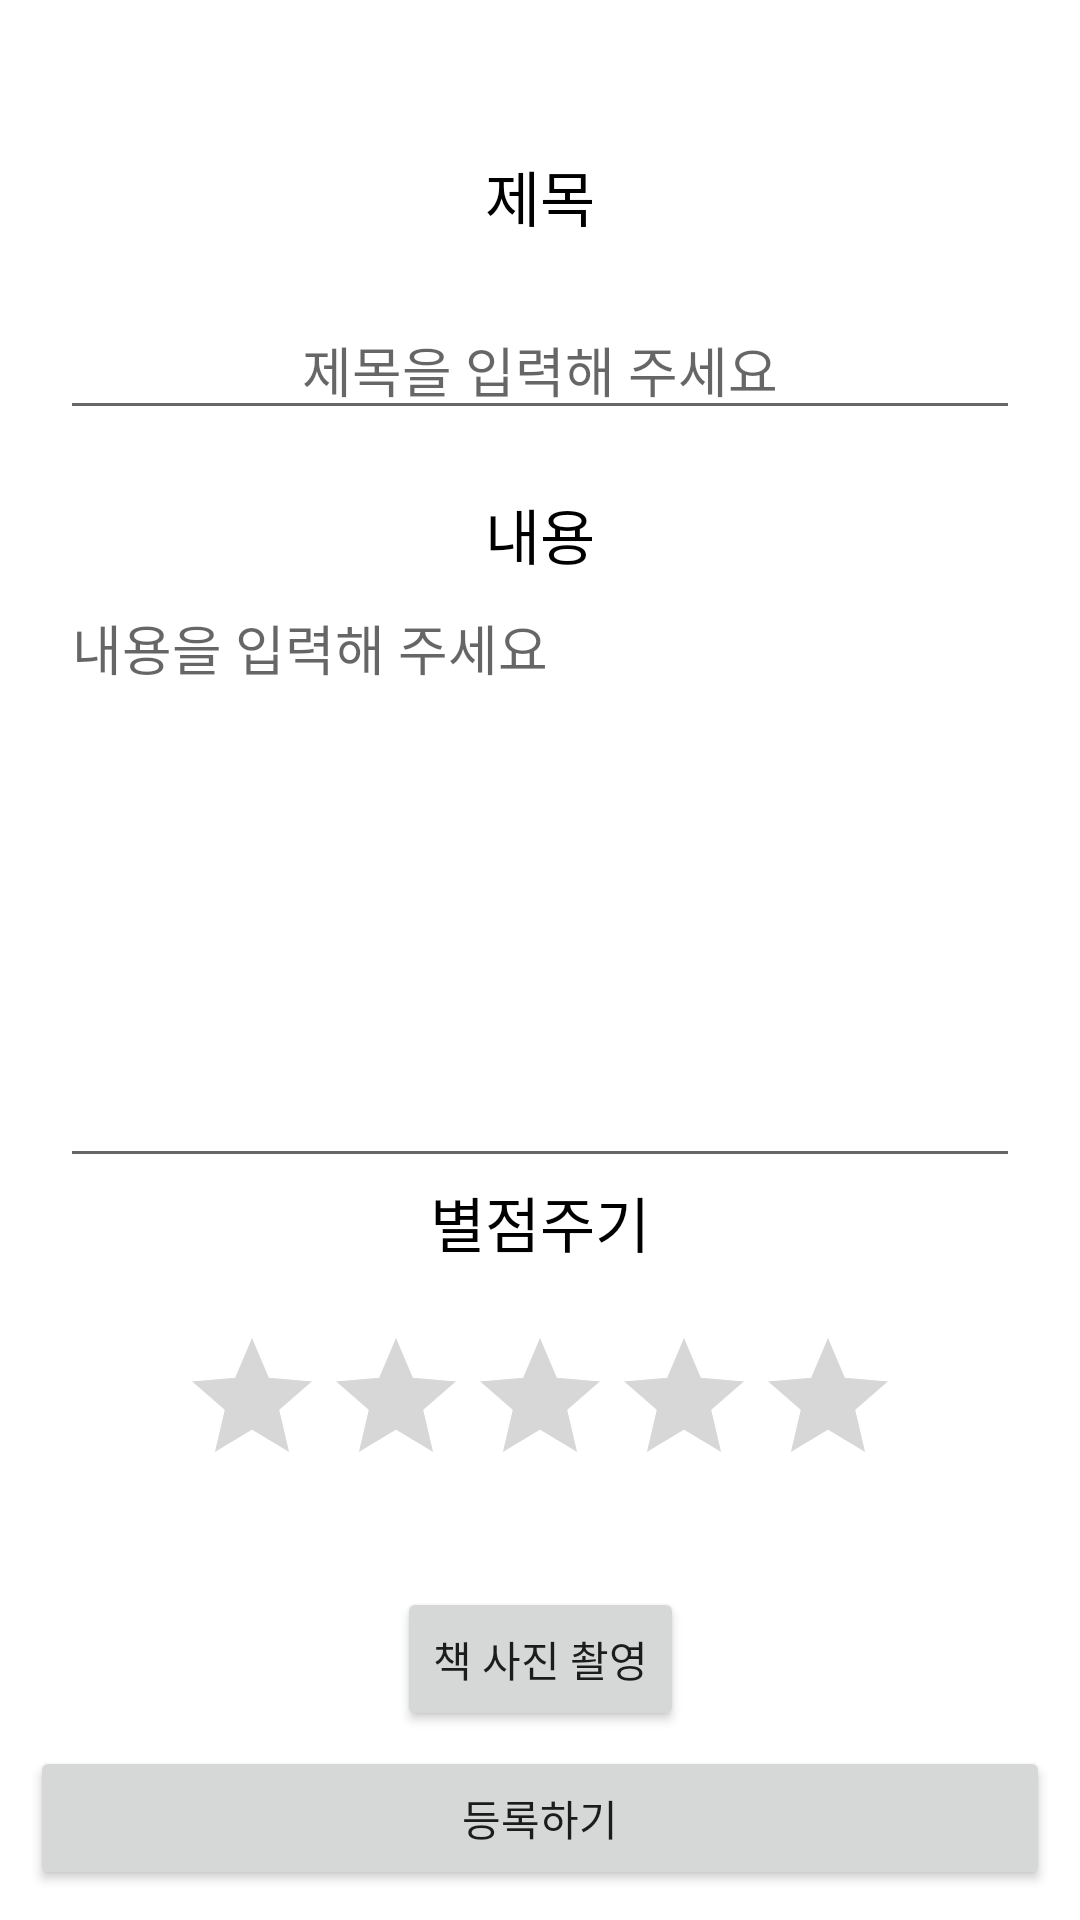

Android layout source for this screen:
<!-- AndroidManifest.xml: application theme Theme.BookReport -->
<!-- res/layout/activity_add_record.xml -->
<?xml version="1.0" encoding="utf-8"?>
<androidx.constraintlayout.widget.ConstraintLayout xmlns:android="http://schemas.android.com/apk/res/android"
    xmlns:app="http://schemas.android.com/apk/res-auto"
    xmlns:tools="http://schemas.android.com/tools"
    android:layout_width="match_parent"
    android:layout_height="match_parent"
    tools:context=".AddRecordActivity">

    <TextView
        android:id="@+id/AddRecordTitleTextView"
        android:layout_width="wrap_content"
        android:layout_height="wrap_content"
        android:layout_marginBottom="20dp"
        android:text="제목"
        android:textColor="@color/black"
        android:textSize="20sp"
        app:layout_constraintBottom_toTopOf="@id/AddRecordTitleEditTextView"
        app:layout_constraintEnd_toEndOf="parent"
        app:layout_constraintStart_toStartOf="parent" />

    <EditText
        android:id="@+id/AddRecordTitleEditTextView"
        android:layout_width="0dp"
        android:layout_height="wrap_content"
        android:layout_marginStart="20dp"
        android:layout_marginTop="100dp"
        android:layout_marginEnd="20dp"
        android:gravity="center"
        android:hint="제목을 입력해 주세요"
        app:layout_constraintEnd_toEndOf="parent"
        app:layout_constraintStart_toStartOf="parent"
        app:layout_constraintTop_toTopOf="parent" />

    <TextView
        android:id="@+id/AddRecordReportTextView"
        android:layout_width="wrap_content"
        android:layout_height="wrap_content"
        android:layout_marginTop="20dp"
        android:text="내용"
        android:textColor="@color/black"
        android:textSize="20sp"
        app:layout_constraintEnd_toEndOf="parent"
        app:layout_constraintStart_toStartOf="parent"
        app:layout_constraintTop_toBottomOf="@id/AddRecordTitleEditTextView" />

    <EditText
        android:id="@+id/AddRecordReportEditText"
        android:layout_width="0dp"
        android:layout_height="200dp"
        android:gravity="top"
        android:hint="내용을 입력해 주세요"
        app:layout_constraintEnd_toEndOf="@id/AddRecordTitleEditTextView"
        app:layout_constraintStart_toStartOf="@id/AddRecordTitleEditTextView"
        app:layout_constraintTop_toBottomOf="@id/AddRecordReportTextView" />

    <TextView
        android:id="@+id/AddRecordRatingBarTextView"
        android:layout_width="wrap_content"
        android:layout_height="wrap_content"
        android:text="별점주기"
        android:textColor="@color/black"
        android:textSize="20sp"
        app:layout_constraintEnd_toEndOf="parent"
        app:layout_constraintStart_toStartOf="parent"
        app:layout_constraintTop_toBottomOf="@id/AddRecordReportEditText" />

    <RatingBar
        android:id="@+id/AddRecordRatingBar"
        android:layout_width="wrap_content"
        android:layout_height="wrap_content"
        android:layout_marginTop="20dp"
        app:layout_constraintEnd_toEndOf="@id/AddRecordRatingBarTextView"
        app:layout_constraintStart_toStartOf="@id/AddRecordRatingBarTextView"
        app:layout_constraintTop_toBottomOf="@id/AddRecordRatingBarTextView" />

    <Button
        android:id="@+id/AddRecordAddImageButton"
        android:layout_width="wrap_content"
        android:layout_height="wrap_content"
        android:layout_marginTop="30dp"
        android:text="책 사진 촬영"
        app:layout_constraintEnd_toEndOf="@id/AddRecordRatingBar"
        app:layout_constraintStart_toStartOf="@id/AddRecordRatingBar"
        app:layout_constraintTop_toBottomOf="@id/AddRecordRatingBar" />

    <ImageView
        android:id="@+id/AddRecordImageView"
        android:layout_width="50dp"
        android:layout_height="50dp"
        app:layout_constraintEnd_toEndOf="parent"
        app:layout_constraintStart_toStartOf="parent"
        app:layout_constraintTop_toBottomOf="@id/AddRecordAddImageButton" />

    <Button
        android:id="@+id/AddRecordRegisterButton"
        android:layout_width="0dp"
        android:layout_height="wrap_content"
        android:layout_margin="10dp"
        android:text="등록하기"
        app:layout_constraintBottom_toBottomOf="parent"
        app:layout_constraintEnd_toEndOf="parent"
        app:layout_constraintStart_toStartOf="parent" />


</androidx.constraintlayout.widget.ConstraintLayout>
<!-- resources referenced by this layout -->
<resources>
  <style name="Theme.BookReport" parent="Theme.MaterialComponents.DayNight.NoActionBar">
          
          <item name="colorPrimary">@color/purple_500</item>
          <item name="colorPrimaryVariant">@color/purple_700</item>
          <item name="colorOnPrimary">@color/white</item>
          
          <item name="colorSecondary">@color/teal_200</item>
          <item name="colorSecondaryVariant">@color/teal_700</item>
          <item name="colorOnSecondary">@color/black</item>
          
          <item name="android:statusBarColor" tools:targetApi="l">?attr/colorPrimaryVariant</item>
          
      </style>
  <!-- not gathered from this repository: default colours our renderer supplied (Android Studio template values) -->
  <color name="purple_500">#FF6200EE</color>
  <color name="purple_700">#FF3700B3</color>
  <color name="teal_200">#FF03DAC5</color>
  <color name="teal_700">#FF018786</color>
  <color name="black">#FF000000</color>
  <color name="white">#FFFFFFFF</color>
</resources>
